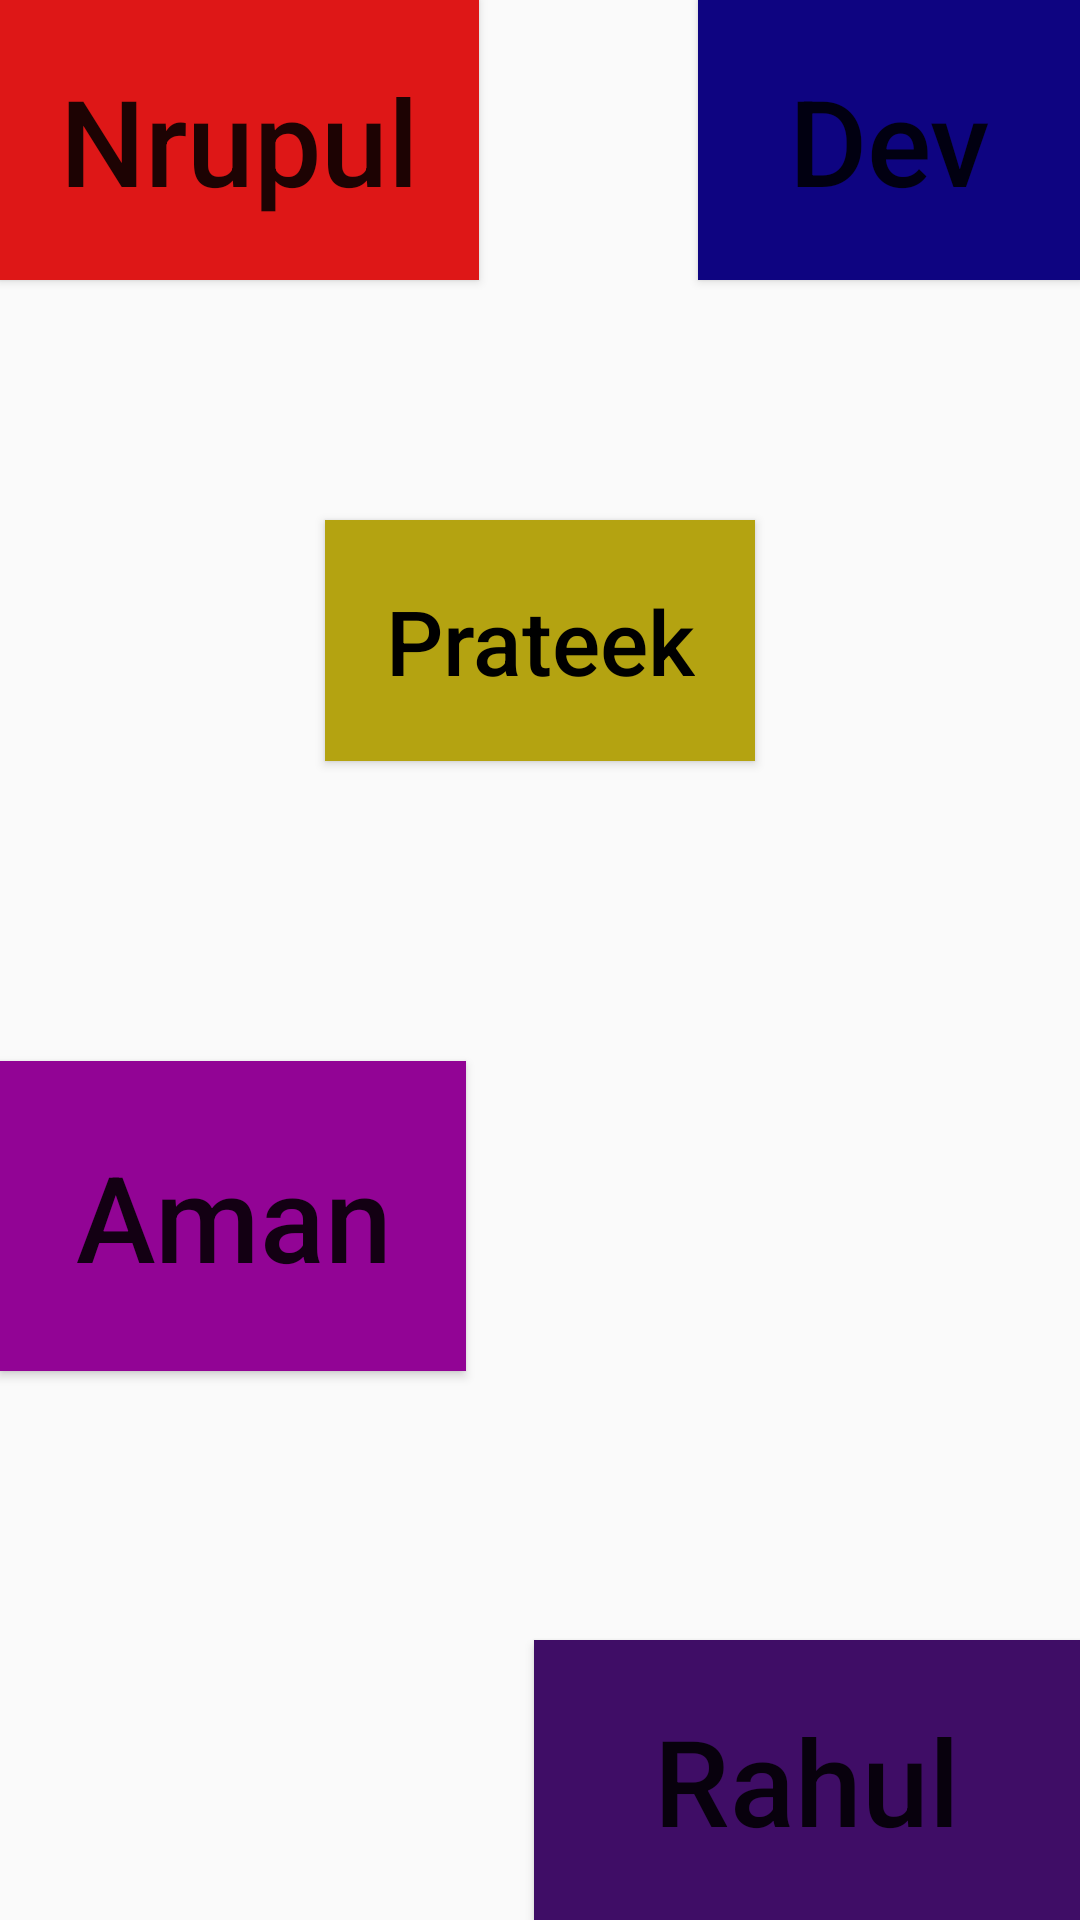

This screen was rendered from an Android layout file. Write that file and the resources it references.
<!-- AndroidManifest.xml: application theme Theme.IndiaFlags -->
<!-- res/layout/activity2.xml -->
<?xml version="1.0" encoding="utf-8"?>
<androidx.constraintlayout.widget.ConstraintLayout xmlns:android="http://schemas.android.com/apk/res/android"
    android:layout_width="match_parent"
    android:layout_height="match_parent"
    xmlns:app="http://schemas.android.com/apk/res-auto">

    <Button
        android:layout_width="wrap_content"
        android:layout_height="wrap_content"
        android:background="#DE1717"
        android:id="@+id/btnnurupal"
        android:text="Nrupul"
        android:textSize="40sp"
        app:layout_constraintTop_toTopOf="parent"
        app:layout_constraintStart_toStartOf="parent"
        android:padding="20dp"
        android:textAllCaps="false"/>
    <Button
        android:layout_width="wrap_content"
        android:layout_height="wrap_content"
        android:text="Dev"
        android:textSize="40sp"
        android:background="#0E0481"
        android:id="@+id/btndev"
        android:paddingBottom="30dp"
        android:padding="20dp"
        android:paddingTop="20dp"
        android:paddingStart="30dp"
        android:paddingEnd="30dp"
        android:textAllCaps="false"
        app:layout_constraintEnd_toEndOf="parent"
        app:layout_constraintTop_toTopOf="parent"/>
    <Button
        android:layout_width="wrap_content"
        android:layout_height="wrap_content"
        android:text="Prateek"
        android:background="#B4A311"
        android:textColor="@color/black"
        android:textSize="30sp"
        android:textAllCaps="false"
        app:layout_constraintStart_toStartOf="parent"
        app:layout_constraintEnd_toEndOf="parent"
        android:id="@+id/btnprateek"
        app:layout_constraintTop_toBottomOf="@+id/btndev"
        android:layout_marginTop="80dp"
        android:padding="20dp"/>
    <Button
        android:layout_width="wrap_content"
        android:layout_height="wrap_content"
        android:textAllCaps="false"
        android:textSize="40sp"
        android:padding="25dp"
        android:background="#920495"
        android:text="Aman"
        android:id="@+id/btnaman"
        app:layout_constraintStart_toStartOf="parent"
        app:layout_constraintTop_toBottomOf="@+id/btnprateek"
        android:layout_marginTop="100dp"/>
    <Button
        android:layout_width="wrap_content"
        android:layout_height="wrap_content"
        android:text="Rahul"
        android:background="#3F0D66"
        android:textSize="40sp"
        android:textAllCaps="false"
        app:layout_constraintEnd_toEndOf="parent"
        android:padding="20dp"
        android:paddingStart="40dp"
        android:paddingEnd="40dp"
        app:layout_constraintBottom_toBottomOf="parent"/>







</androidx.constraintlayout.widget.ConstraintLayout>
<!-- resources referenced by this layout -->
<resources>
  <style name="Theme.IndiaFlags" parent="Theme.AppCompat.Light.DarkActionBar">
          
          <item name="colorPrimary">@color/purple_500</item>
          <item name="colorPrimaryVariant">@color/purple_700</item>
          <item name="colorOnPrimary">@color/white</item>
          
          <item name="colorSecondary">@color/teal_200</item>
          <item name="colorSecondaryVariant">@color/teal_700</item>
          <item name="colorOnSecondary">@color/black</item>
          
          <item name="android:statusBarColor" tools:targetApi="l">?attr/colorPrimaryVariant</item>
          
      </style>
  <!-- not gathered from this repository: default colours our renderer supplied (Android Studio template values) -->
  <color name="purple_500">#FF6200EE</color>
  <color name="purple_700">#FF3700B3</color>
  <color name="teal_200">#FF03DAC5</color>
  <color name="teal_700">#FF018786</color>
  <color name="black">#FF000000</color>
  <color name="white">#FFFFFFFF</color>
</resources>
